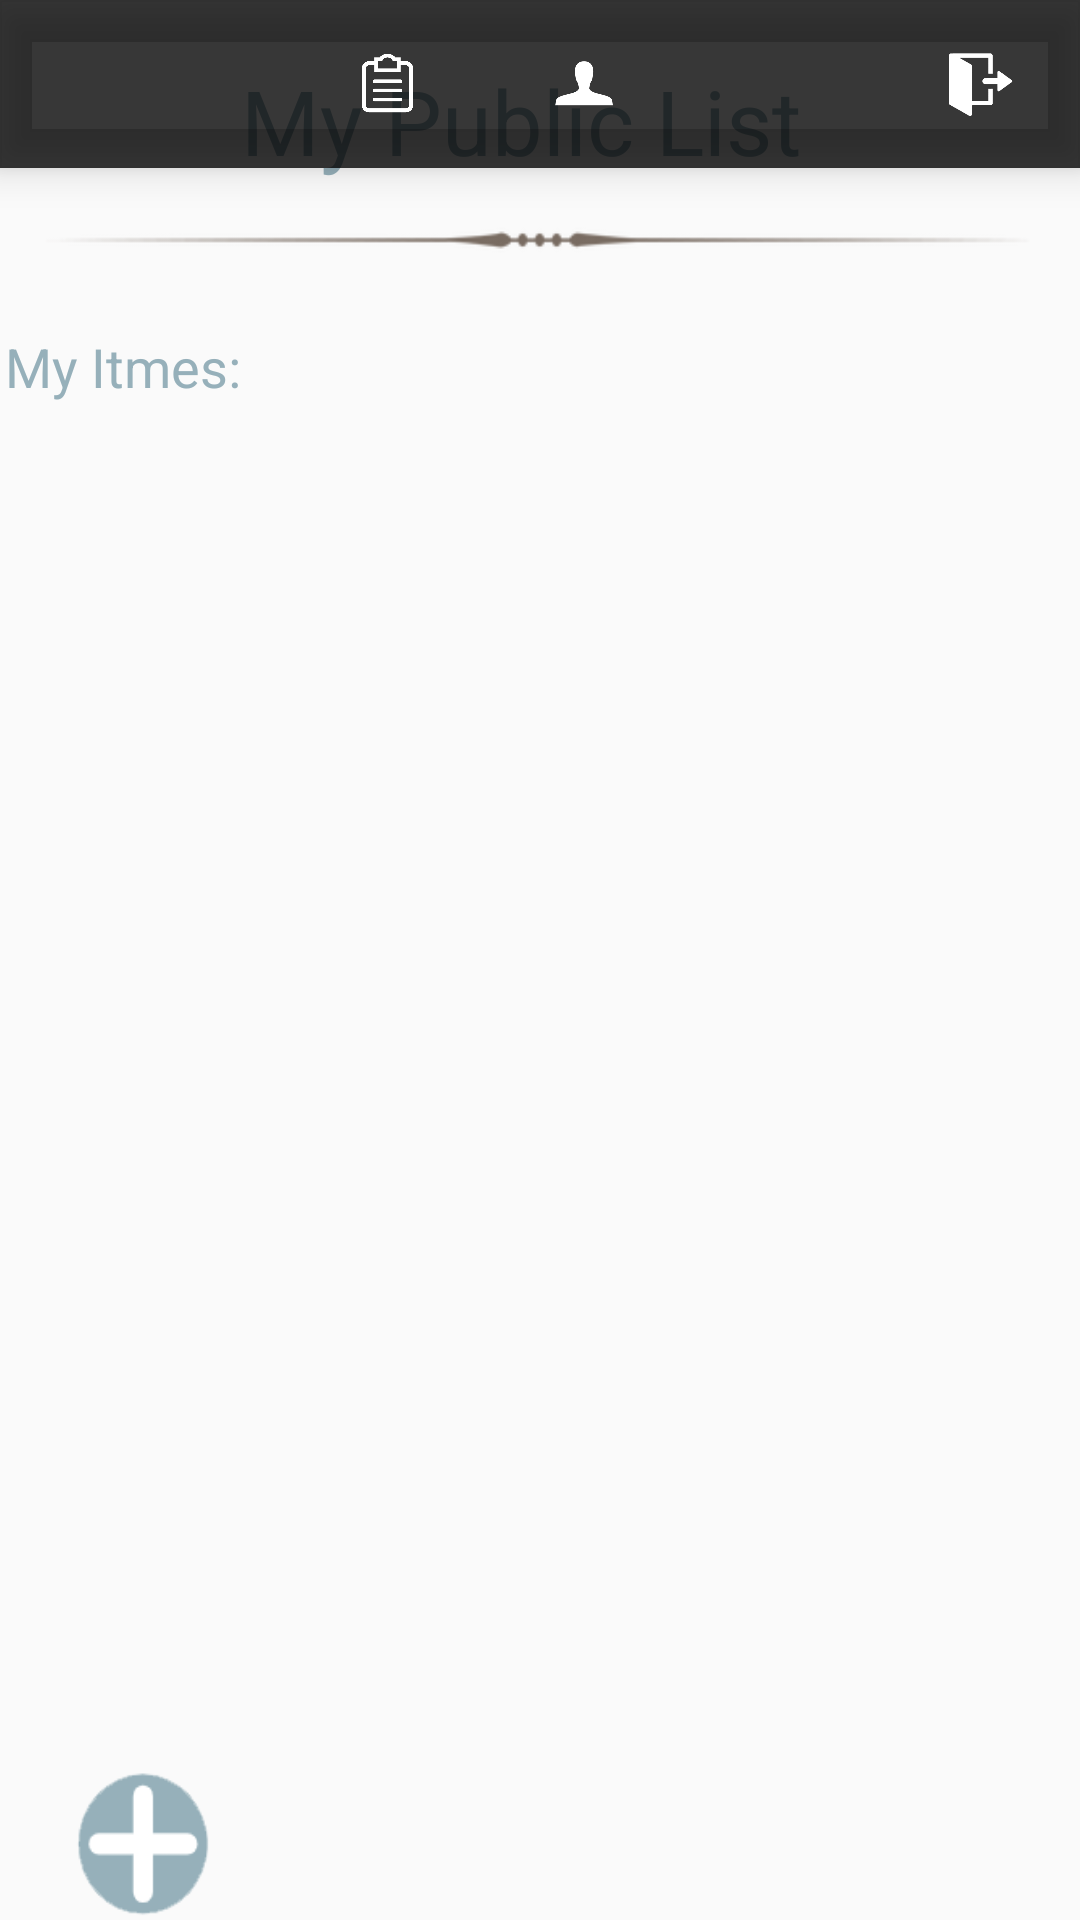

This screen was rendered from an Android layout file. Write that file and the resources it references.
<!-- AndroidManifest.xml: application theme AppTheme -->
<!-- res/layout/activity_user_wishlist.xml -->
<?xml version="1.0" encoding="utf-8"?>
<RelativeLayout xmlns:android="http://schemas.android.com/apk/res/android"
    xmlns:app="http://schemas.android.com/apk/res-auto"
    xmlns:tools="http://schemas.android.com/tools"
    android:layout_width="match_parent"
    android:layout_height="match_parent"
    tools:context=".user_wishlist">

    <TextView
        android:id="@+id/userwWshlist_public_textview"
        android:layout_width="199dp"
        android:layout_height="60dp"
        android:layout_alignParentTop="true"
        android:layout_centerHorizontal="true"
        android:layout_marginTop="20dp"
        android:text="My Public List"
        android:textColor="@color/blue"
        android:textSize="30sp" />

    <ListView
        android:layout_width="match_parent"
        android:layout_height="352dp"
        android:layout_alignParentBottom="true"
        android:layout_alignParentStart="true"
        android:layout_marginBottom="72dp" />

    <Button
        android:id="@+id/userwishlist_add_button"
        android:layout_width="49dp"
        android:layout_height="50dp"
        android:layout_alignParentBottom="true"
        android:layout_alignParentStart="true"
        android:layout_marginStart="23dp"
        android:background="@drawable/add" />
    <android.support.design.widget.BottomNavigationView
        android:id="@+id/navigationView"
        android:layout_width="match_parent"
        android:layout_height="wrap_content"
        android:layout_marginEnd="0dp"
        android:layout_marginStart="0dp"
        android:background="#c7000000"
        app:itemBackground="@android:color/transparent"
        app:itemIconTint="#FFFFFF"
        app:itemTextColor="#FFFFFF"
        app:layout_constraintBottom_toBottomOf="parent"
        app:layout_constraintLeft_toLeftOf="parent"
        app:layout_constraintRight_toRightOf="parent"
        app:menu="@menu/navigation" />

    <TextView
        android:id="@+id/textView8"
        android:layout_width="wrap_content"
        android:layout_height="wrap_content"
        android:layout_alignParentTop="true"
        android:layout_marginTop="110dp"
        android:layout_toStartOf="@+id/userwWshlist_public_textview"
        android:text="My Itmes:"
        android:textColor="@color/blue"
        android:textSize="18sp" />

    <ImageView
        android:id="@+id/imageView2"
        android:layout_width="wrap_content"
        android:layout_height="160dp"
        android:layout_alignParentStart="true"
        android:layout_alignParentTop="true"
        app:srcCompat="@drawable/seperator" />


</RelativeLayout>
<!-- resources referenced by this layout -->
<resources>
  <color name="blue">#96B0BA</color>
  <!-- drawable add: png bitmap (drawable, 3900 bytes) -->
  <!-- drawable seperator: png bitmap (drawable, 4329 bytes) -->
  <style name="AppTheme" parent="Theme.AppCompat.Light.DarkActionBar">
      
      <item name="colorPrimary">@color/colorPrimary</item>
      <item name="colorPrimaryDark">@color/colorPrimaryDark</item>
      <item name="colorAccent">@color/colorAccent</item>
      <item name="windowActionBar">false</item>
      <item name="windowNoTitle">true</item>
  </style>
  <color name="colorPrimary">#3F51B5</color>
  <color name="colorPrimaryDark">#303F9F</color>
  <color name="colorAccent">#FF4081</color>
</resources>
